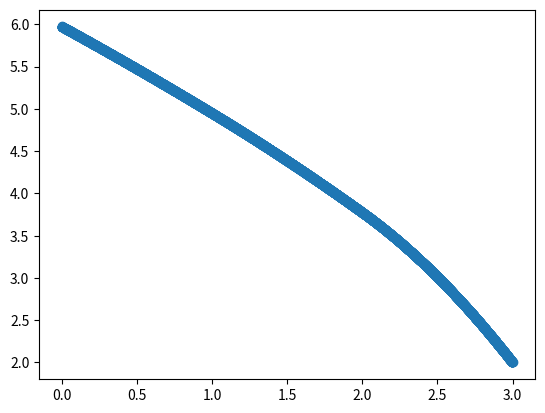

This figure's Python source:
from scipy.integrate import quad
from numpy.linalg import solve
import matplotlib.pyplot as plt
import time
import numpy as np

def Er(x):
    if 0 <= x <=1 : return 10
    if 1 < x <= 2: return 5
    if 2 < x <= 3: return 1


def get_e(i,x):
    x_i1 = get_xi(i-1)
    x_i2 = get_xi(i)
    x_i3 = get_xi(i+1)
    if x_i1 < x <=x_i2 : return (x - x_i1)/ (x_i2-x_i1)
    if x_i2 < x <x_i3 : return (x_i3 - x) / (x_i3-x_i2)
    return 0
def get_xi(i):
    return h*i
def get_e_derivative(i,x):
    x_i1 = get_xi(i-1)
    x_i2 = get_xi(i)
    x_i3 = get_xi(i+1)
    if x_i1 < x <=x_i2: return 1/(x_i2-x_i1)
    if x_i2 < x <x_i3: return -1/(x_i3-x_i2)
    return 0
def get_B(i,j):
    left = max(a,get_xi(i-1),get_xi(j-1))
    right = min(b,get_xi(i+1),get_xi(j+1))
    def func_to_integrate(x):
        return get_e_derivative(i,x) * get_e_derivative(j,x)
    return  (get_e(i,0) * get_e(j,0)) - quad(func_to_integrate,left,right)[0]
def get_L(i):
    left = max(a, get_xi(i-1))
    right = min(get_xi(i+1), b)
    def func_to_integrate(x):
        return get_e(i, x) / Er(x)
    return 5 * get_e(i, 0) - (quad(func_to_integrate, left,right)[0]) - 2*get_B(n,i)

if __name__ == '__main__':
    start_time = time.time()
    a = 0
    b = 3
    n = 5000
    h = 3 / n
    Bmatrix = [[get_B(i,j) if abs(i-j)<=1 else 0  for i in range(n)] for j in range(n)]
    Lmatrix = [get_L(i) for i in range(n)]
    resMatrix = solve(Bmatrix,Lmatrix).tolist()
    resMatrix.append(2)
    plt.plot([i*h for i in range(n+1)],resMatrix,marker='o')
    plt.show()
    print(resMatrix)
    print("--- %s seconds ---" % round(time.time() - start_time, 2))
